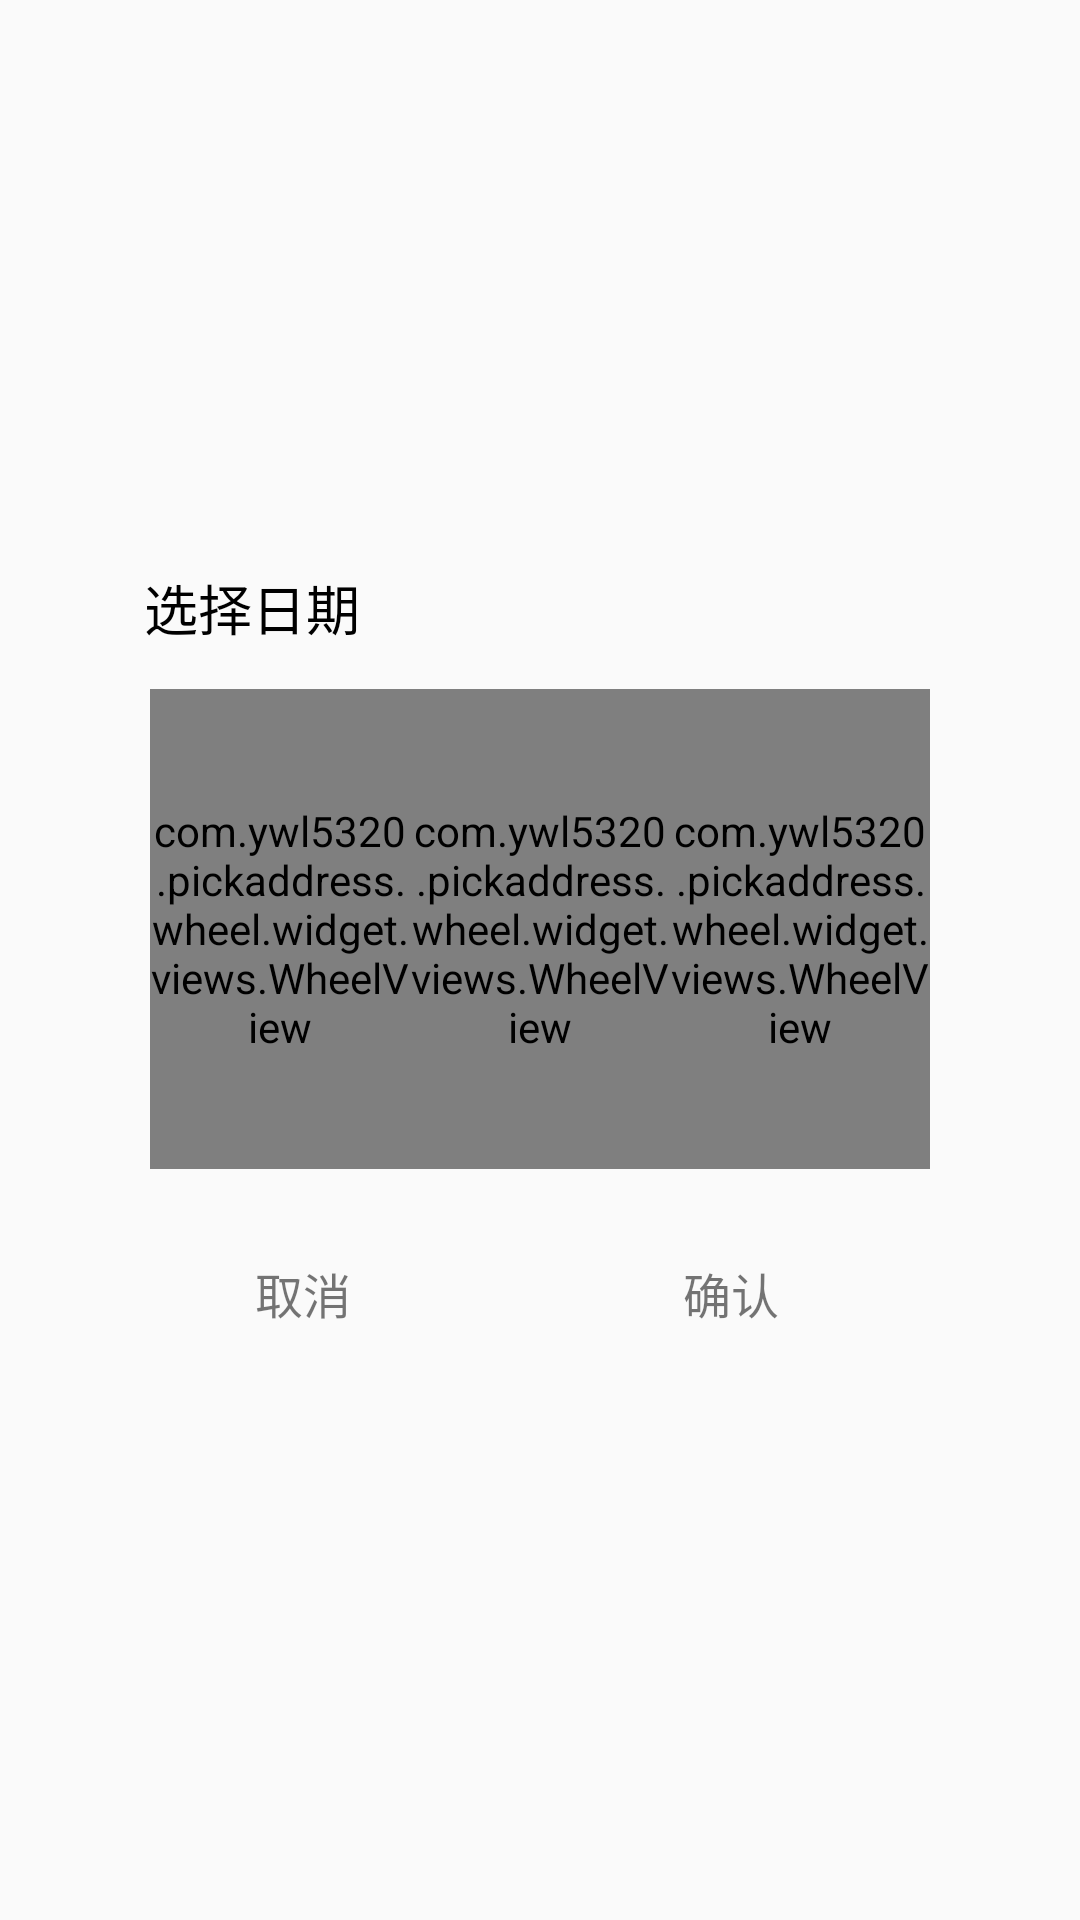

Reconstruct the res/layout file that produces this screen, plus the resources it refers to.
<!-- AndroidManifest.xml: application theme AppTheme -->
<!-- res/layout/dialog_myinfo_changebirth.xml -->
<?xml version="1.0" encoding="utf-8"?>
<LinearLayout xmlns:android="http://schemas.android.com/apk/res/android"
    android:id="@+id/ly_myinfo_changebirth"
    android:layout_width="match_parent"
    android:layout_height="match_parent"
    android:background="#00000000"
    android:gravity="center"
    android:orientation="vertical" >

    <LinearLayout
        android:id="@+id/ly_myinfo_changebirth_child"
        android:layout_width="300dip"
        android:layout_height="wrap_content"
        android:layout_marginLeft="27dip"
        android:layout_marginRight="27dip"
        android:background="@drawable/bg_dialog_selector"
        android:orientation="vertical" >

        <TextView
            android:id="@+id/tv_share_title"
            android:layout_width="wrap_content"
            android:layout_height="wrap_content"
            android:layout_marginBottom="14dip"
            android:layout_marginLeft="18dip"
            android:layout_marginTop="18dip"
            android:gravity="center_vertical"
            android:text="选择日期"
            android:textColor="#000000"
            android:textSize="18sp" />
		<LinearLayout 
	        android:layout_width="match_parent"
	        android:layout_height="160dip"
	        android:orientation="horizontal"
	        android:layout_marginLeft="20dip"
	        android:layout_marginRight="20dip"
	        android:gravity="center_vertical">
	        <com.ywl5320.pickaddress.wheel.widget.views.WheelView
	            android:id="@+id/wv_birth_year"
	            android:layout_width="0dip"
	            android:layout_weight="1"
	            android:layout_height="match_parent"
	            android:layout_gravity="center_vertical"
	            />
	        <com.ywl5320.pickaddress.wheel.widget.views.WheelView
	            android:id="@+id/wv_birth_month"
	            android:layout_width="0dip"
	            android:layout_weight="1"
	            android:layout_height="match_parent"
	            android:layout_gravity="center_vertical"
	            />
	        <com.ywl5320.pickaddress.wheel.widget.views.WheelView
	            android:id="@+id/wv_birth_day"
	            android:layout_width="0dip"
	            android:layout_weight="1"
	            android:layout_height="match_parent"
	            android:layout_gravity="center_vertical"
	            />
	    </LinearLayout>
        <LinearLayout
            android:layout_width="match_parent"
            android:layout_height="wrap_content"
            android:layout_marginTop="25dip"
            android:orientation="horizontal"
            android:layout_marginBottom="21dip">
                <TextView
                    android:id="@+id/btn_myinfo_cancel"
                         android:layout_width="0dip"
                    android:layout_weight="1"
                    android:layout_height="33dip"
                    android:text="取消"
                    android:gravity="center"
                    android:textSize="16sp" />
                <TextView
                    android:id="@+id/btn_myinfo_sure"
                    android:layout_width="0dip"
                    android:layout_weight="1"
                    android:layout_height="33dip"
                    android:layout_marginRight="15dip"
                    android:text="确认"
                    android:gravity="center"
                    android:textSize="16sp" />



        </LinearLayout>
    </LinearLayout>

</LinearLayout>
<!-- resources referenced by this layout -->
<resources>
  <style name="AppTheme" parent="AppBaseTheme">
          
      </style>
  <style name="AppBaseTheme" parent="Theme.AppCompat.Light">
          
      </style>
</resources>
